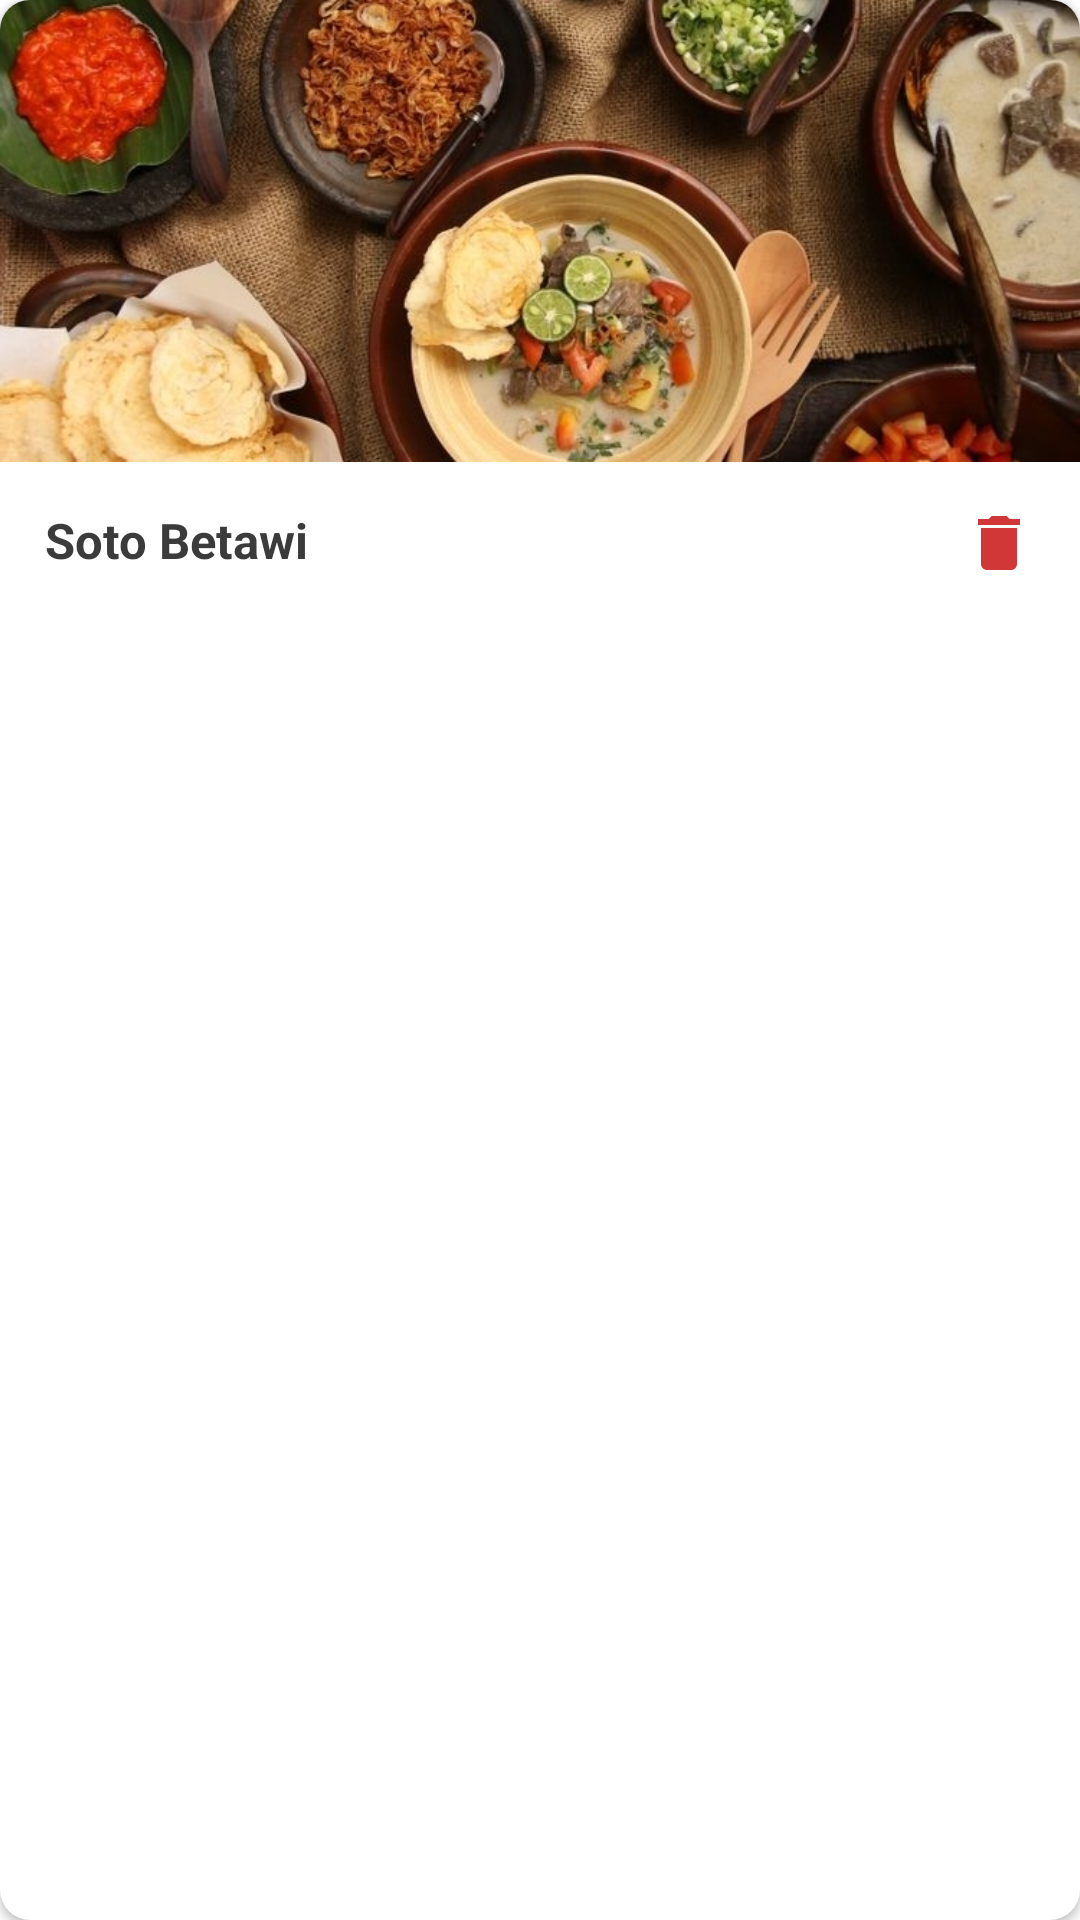

Reconstruct the res/layout file that produces this screen, plus the resources it refers to.
<!-- AndroidManifest.xml: application theme Theme.AplikasiResepMakanan -->
<!-- res/layout/fragment_card_resep.xml -->
<?xml version="1.0" encoding="utf-8"?>
<androidx.cardview.widget.CardView xmlns:android="http://schemas.android.com/apk/res/android"
    xmlns:card_view="http://schemas.android.com/apk/res-auto"
    android:id="@+id/card_view"
    android:layout_width="match_parent"
    android:layout_height="wrap_content"
    android:layout_marginHorizontal="16dp"
    android:layout_marginTop="16dp"
    android:clickable="true"
    card_view:cardCornerRadius="10dp">

    <RelativeLayout
        android:layout_width="match_parent"
        android:layout_height="wrap_content">

        <ImageView
            android:id="@+id/imgCard"
            android:layout_width="wrap_content"
            android:layout_height="wrap_content"
            android:adjustViewBounds="true"
            android:src="@drawable/makan2" />

        <RelativeLayout
            android:layout_width="wrap_content"
            android:layout_height="wrap_content"
            android:layout_below="@id/imgCard"
            android:padding="15dp">

            <TextView
                android:id="@+id/txtCard"
                android:layout_width="wrap_content"
                android:layout_height="wrap_content"
                android:text="Soto Betawi"
                android:textColor="#3b3b3b"
                android:textSize="8pt"
                android:textStyle="bold" />

            <ImageButton
                android:id="@+id/btnDeleteCard"
                android:layout_width="wrap_content"
                android:layout_height="wrap_content"
                android:layout_alignParentRight="true"
                android:background="#FFF"
                android:src="@drawable/ic_baseline_delete_24"
                android:tag="25" />

        </RelativeLayout>

    </RelativeLayout>

</androidx.cardview.widget.CardView>
<!-- resources referenced by this layout -->
<resources>
  <!-- drawable ic_baseline_delete_24 (drawable) -->
  <vector android:height="24dp" android:tint="#D23737"
      android:viewportHeight="24" android:viewportWidth="24"
      android:width="24dp" xmlns:android="http://schemas.android.com/apk/res/android">
      <path android:fillColor="@android:color/white" android:pathData="M6,19c0,1.1 0.9,2 2,2h8c1.1,0 2,-0.9 2,-2V7H6v12zM19,4h-3.5l-1,-1h-5l-1,1H5v2h14V4z"/>
  </vector>
  <!-- drawable makan2: jpg bitmap (drawable, 204106 bytes) -->
  <style name="Theme.AplikasiResepMakanan" parent="Theme.MaterialComponents.DayNight.DarkActionBar">
          
          <item name="colorPrimary">@color/purple_500</item>
          <item name="colorPrimaryVariant">@color/purple_700</item>
          <item name="colorOnPrimary">@color/white</item>
          
          <item name="colorSecondary">@color/teal_200</item>
          <item name="colorSecondaryVariant">@color/teal_700</item>
          <item name="colorOnSecondary">@color/black</item>
          
          <item name="android:statusBarColor" tools:targetApi="l">?attr/colorPrimaryVariant</item>
          
      </style>
  <!-- not gathered from this repository: default colours our renderer supplied (Android Studio template values) -->
  <color name="purple_500">#FF6200EE</color>
  <color name="purple_700">#FF3700B3</color>
  <color name="teal_200">#FF03DAC5</color>
  <color name="teal_700">#FF018786</color>
  <color name="black">#FF000000</color>
  <color name="white">#FFFFFFFF</color>
</resources>
